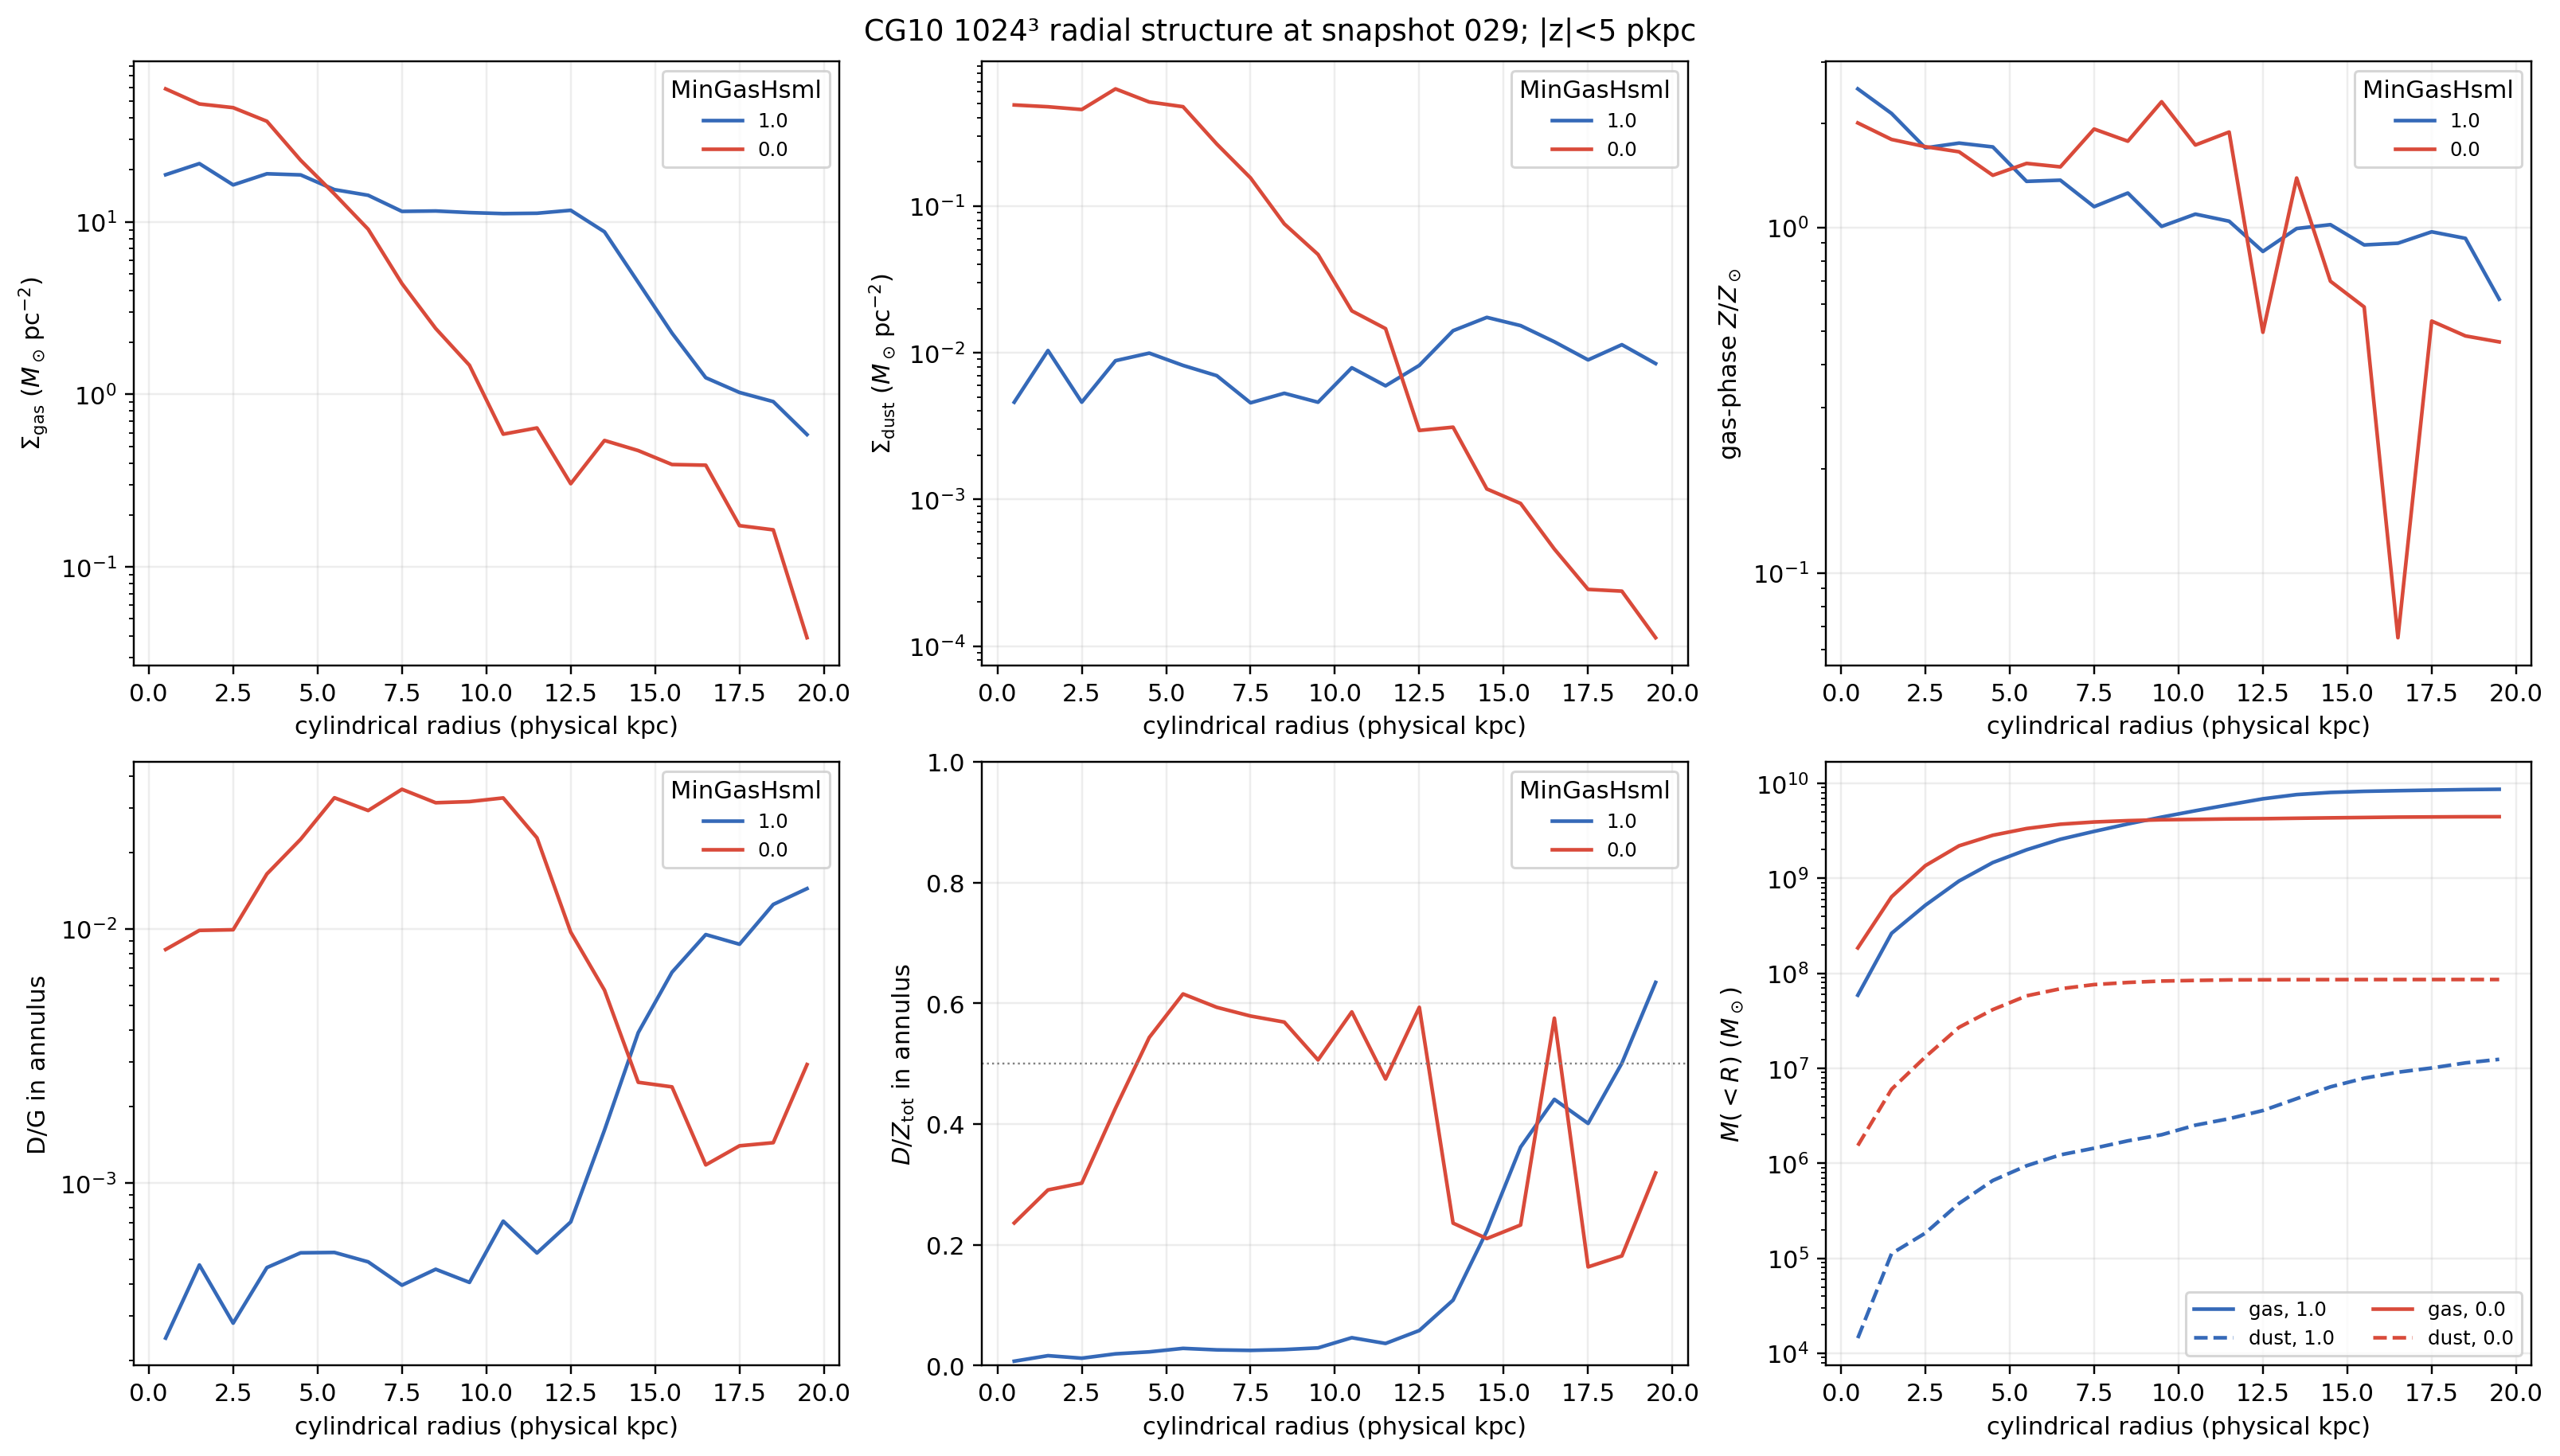

Data behind this chart, as committed beside it:
MinGasHsml, r_inner_pkpc, r_outer_pkpc, r_mid_pkpc, gas_shell_mass_Msun, dust_shell_mass_Msun, gas_surface_density_Msun_pc2, dust_surface_density_Msun_pc2, gas_phase_metal_mass_Msun, gas_metallicity_mass_fraction, D_over_G, D_over_Z_total, gas_enclosed_mass_Msun, dust_enclosed_mass_Msun
1.0, 0.0, 1.0, 0.5, 58850350, 14435, 18.73, 0.004595, 1983127, 0.0337, 0.0002453, 0.007227, 58850350, 14435
1.0, 1.0, 2.0, 1.5, 204896370, 97525, 21.74, 0.01035, 5861088, 0.02861, 0.000476, 0.01637, 263746720, 111960
1.0, 2.0, 3.0, 2.5, 257009358, 72207, 16.36, 0.004597, 5845785, 0.02275, 0.000281, 0.0122, 520756077, 184168
1.0, 3.0, 4.0, 3.5, 417348257, 193995, 18.98, 0.008822, 9799823, 0.02348, 0.0004648, 0.01941, 938104334, 378163
1.0, 4.0, 5.0, 4.5, 528643215, 280892, 18.7, 0.009935, 12099270, 0.02289, 0.0005313, 0.02269, 1466747549, 659055
1.0, 5.0, 6.0, 5.5, 530943595, 283080, 15.36, 0.008192, 9660713, 0.0182, 0.0005332, 0.02847, 1997691145, 942136
1.0, 6.0, 7.0, 6.5, 581709009, 284790, 14.24, 0.006973, 10667307, 0.01834, 0.0004896, 0.026, 2579400153, 1226926
1.0, 7.0, 8.0, 7.5, 541453506, 214546, 11.49, 0.004553, 8323284, 0.01537, 0.0003962, 0.02513, 3120853659, 1441472
1.0, 8.0, 9.0, 8.5, 616970594, 282467, 11.55, 0.005289, 10386883, 0.01684, 0.0004578, 0.02647, 3737824253, 1723938
1.0, 9.0, 10.0, 9.5, 674916665, 274274, 11.31, 0.004595, 9096248, 0.01348, 0.0004064, 0.02927, 4412740919, 1998212
1.0, 10.0, 11.0, 10.5, 735821113, 521010, 11.15, 0.007897, 10764010, 0.01463, 0.0007081, 0.04617, 5148562031, 2519223
1.0, 11.0, 12.0, 11.5, 809810708, 429603, 11.21, 0.005946, 11300097, 0.01395, 0.0005305, 0.03663, 5958372739, 2948826
1.0, 12.0, 13.0, 12.5, 915580475, 643631, 11.66, 0.008195, 10443816, 0.01141, 0.000703, 0.05805, 6873953214, 3592456
1.0, 13.0, 14.0, 13.5, 742025590, 1198436, 8.748, 0.01413, 9860084, 0.01329, 0.001615, 0.1084, 7615978804, 4790893
1.0, 14.0, 15.0, 14.5, 405976293, 1586634, 4.456, 0.01742, 5536251, 0.01364, 0.003908, 0.2228, 8021955098, 6377527
1.0, 15.0, 16.0, 15.5, 220619558, 1490349, 2.265, 0.0153, 2628530, 0.01191, 0.006755, 0.3618, 8242574656, 7867876
1.0, 16.0, 17.0, 16.5, 129511816, 1230972, 1.249, 0.01187, 1560565, 0.01205, 0.009505, 0.441, 8372086472, 9098848
1.0, 17.0, 18.0, 17.5, 112831932, 982314, 1.026, 0.008934, 1466951, 0.013, 0.008706, 0.4011, 8484918404, 10081162
1.0, 18.0, 19.0, 18.5, 105570849, 1318396, 0.9082, 0.01134, 1314272, 0.01245, 0.01249, 0.5008, 8590489253, 11399558
1.0, 19.0, 20.0, 19.5, 71678701, 1033153, 0.585, 0.008432, 594668, 0.008296, 0.01441, 0.6347, 8662167954, 12432711
0.0, 0.0, 1.0, 0.5, 185048941, 1536295, 58.9, 0.489, 4969402, 0.02685, 0.008302, 0.2361, 185048941, 1536295
0.0, 1.0, 2.0, 1.5, 454012765, 4480874, 48.17, 0.4754, 10922315, 0.02406, 0.009869, 0.2909, 639061706, 6017169
0.0, 2.0, 3.0, 2.5, 720246457, 7149906, 45.85, 0.4552, 16514561, 0.02293, 0.009927, 0.3021, 1359308163, 13167076
0.0, 3.0, 4.0, 3.5, 840836169, 13844095, 38.24, 0.6295, 18630880, 0.02216, 0.01646, 0.4263, 2200144332, 27011171
0.0, 4.0, 5.0, 4.5, 642449948, 14486856, 22.72, 0.5124, 12171558, 0.01895, 0.02255, 0.5434, 2842594280, 41498027
0.0, 5.0, 6.0, 5.5, 500749637, 16444578, 14.49, 0.4759, 10269848, 0.02051, 0.03284, 0.6156, 3343343916, 57942604
0.0, 6.0, 7.0, 6.5, 369941835, 10818523, 9.058, 0.2649, 7413289, 0.02004, 0.02924, 0.5934, 3713285751, 68761127
0.0, 7.0, 8.0, 7.5, 206735896, 7330357, 4.387, 0.1556, 5331144, 0.02579, 0.03546, 0.5789, 3920021647, 76091484
0.0, 8.0, 9.0, 8.5, 128640665, 4037307, 2.409, 0.07559, 3058879, 0.02378, 0.03138, 0.5689, 4048662312, 80128792
0.0, 9.0, 10.0, 9.5, 88023706, 2791136, 1.475, 0.04676, 2722870, 0.03093, 0.03171, 0.5062, 4136686019, 82919928
0.0, 10.0, 11.0, 10.5, 38811128, 1272427, 0.5883, 0.01929, 899645, 0.02318, 0.03279, 0.5858, 4175497146, 84192355
0.0, 11.0, 12.0, 11.5, 46187331, 1054712, 0.6392, 0.0146, 1167444, 0.02528, 0.02284, 0.4746, 4221684477, 85247067
0.0, 12.0, 13.0, 12.5, 23853466, 231762, 0.3037, 0.002951, 158789, 0.006657, 0.009716, 0.5934, 4245537944, 85478829
0.0, 13.0, 14.0, 13.5, 45873452, 263480, 0.5408, 0.003106, 853564, 0.01861, 0.005744, 0.2359, 4291411395, 85742309
0.0, 14.0, 15.0, 14.5, 43053179, 107270, 0.4726, 0.001177, 402761, 0.009355, 0.002492, 0.2103, 4334464574, 85849580
0.0, 15.0, 16.0, 15.5, 38212614, 91345, 0.3924, 0.0009379, 301131, 0.00788, 0.00239, 0.2327, 4372677188, 85940925
0.0, 16.0, 17.0, 16.5, 40316020, 47523, 0.3889, 0.0004584, 35068, 0.0008698, 0.001179, 0.5754, 4412993208, 85988448
0.0, 17.0, 18.0, 17.5, 19092707, 26754, 0.1736, 0.0002433, 136965, 0.007174, 0.001401, 0.1634, 4432085915, 86015201
0.0, 18.0, 19.0, 18.5, 19079699, 27505, 0.1641, 0.0002366, 123957, 0.006497, 0.001442, 0.1816, 4451165615, 86042706
0.0, 19.0, 20.0, 19.5, 4768707, 13956, 0.03892, 0.0001139, 29771, 0.006243, 0.002927, 0.3192, 4455934321, 86056663
